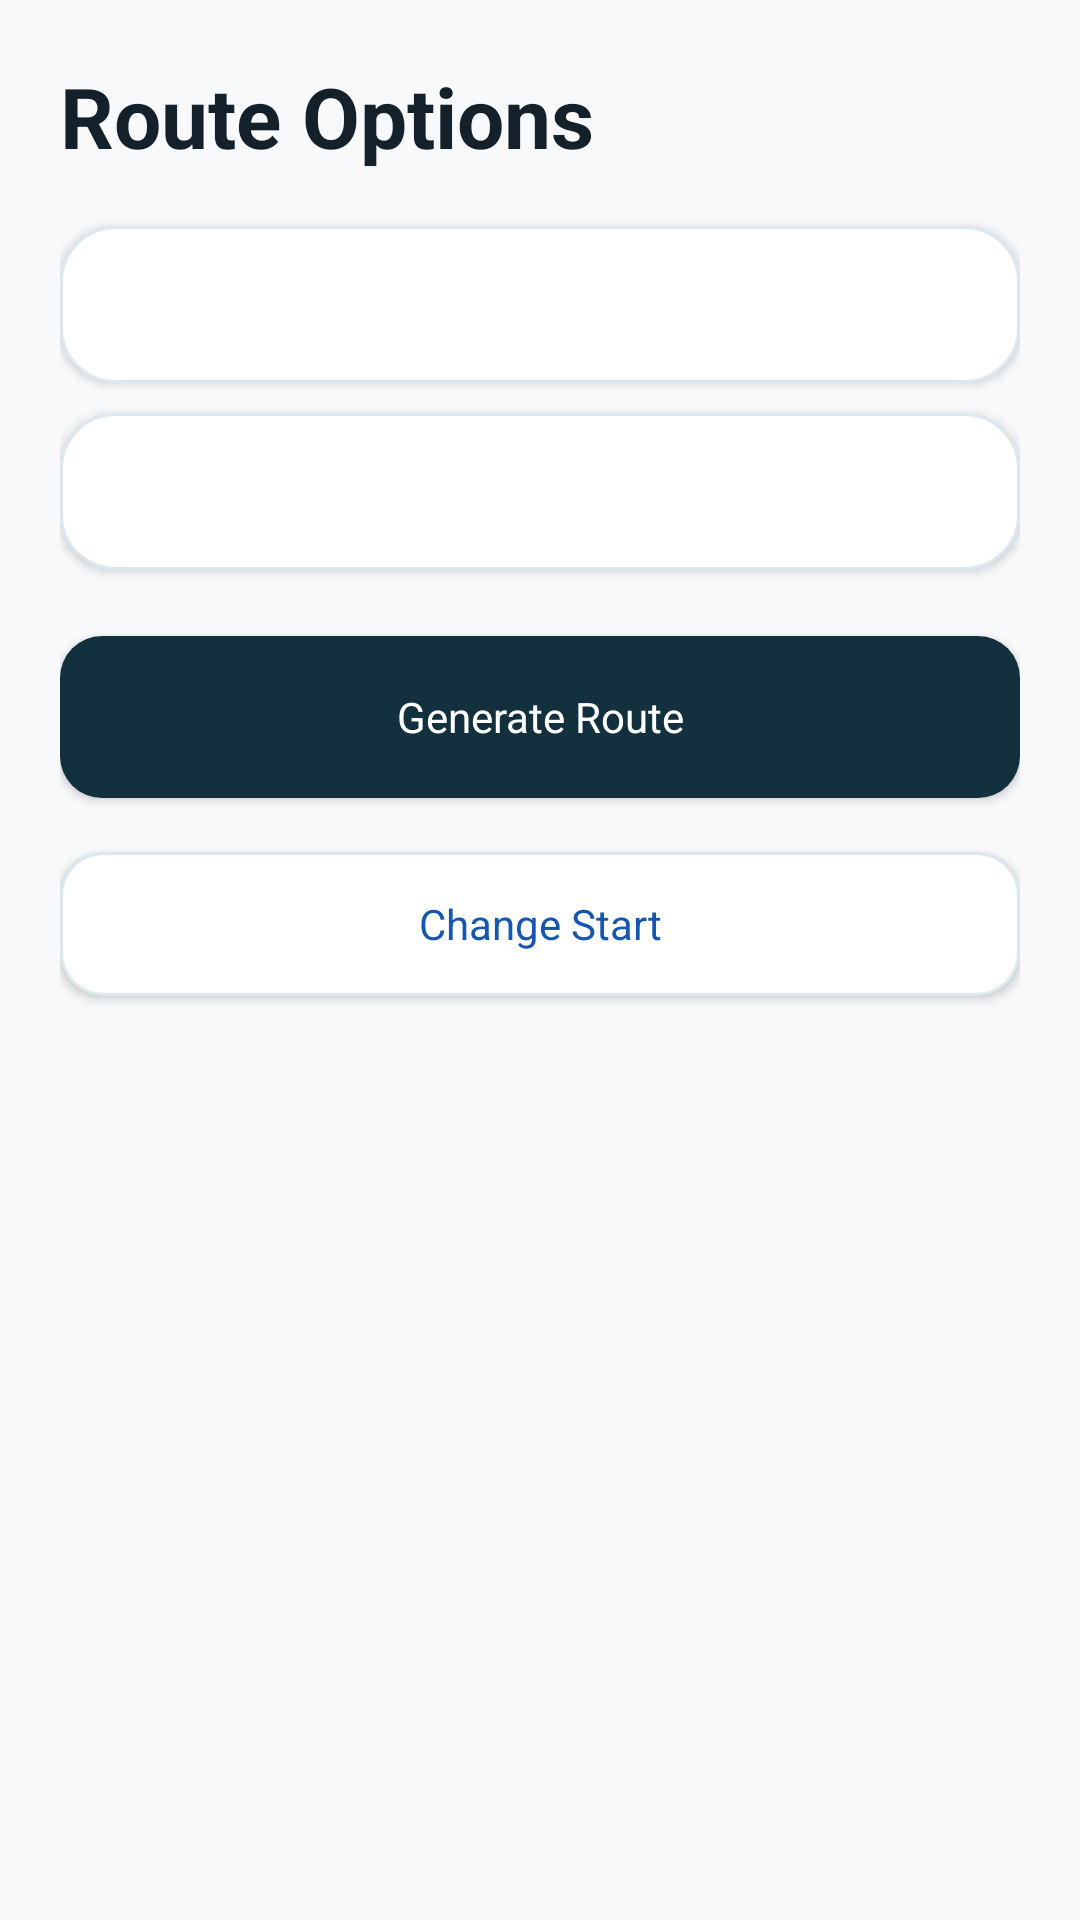

Write the Android layout XML for this screen, with the resource values it uses.
<!-- AndroidManifest.xml: application theme Theme.CampusVista -->
<!-- res/layout/activity_route_options.xml -->
<?xml version="1.0" encoding="utf-8"?>
<LinearLayout xmlns:android="http://schemas.android.com/apk/res/android"
    android:layout_width="match_parent"
    android:layout_height="match_parent"
    android:background="@color/cv_surface"
    android:orientation="vertical"
    android:padding="20dp">

    <TextView
        android:id="@+id/routeOptionsTitle"
        android:layout_width="match_parent"
        android:layout_height="wrap_content"
        android:text="Route Options"
        android:textColor="@color/cv_ink"
        android:textSize="28sp"
        android:textStyle="bold" />

    <TextView
        android:id="@+id/routeStart"
        android:layout_width="match_parent"
        android:layout_height="wrap_content"
        android:layout_marginTop="18dp"
        android:background="@drawable/cv_card"
        android:elevation="2dp"
        android:padding="16dp"
        android:textColor="@color/cv_ink"
        android:textSize="15sp" />

    <TextView
        android:id="@+id/routeDestination"
        android:layout_width="match_parent"
        android:layout_height="wrap_content"
        android:layout_marginTop="10dp"
        android:background="@drawable/cv_card"
        android:elevation="2dp"
        android:padding="16dp"
        android:textColor="@color/cv_ink"
        android:textSize="15sp" />

    <Button
        android:id="@+id/shortestPathButton"
        android:layout_width="match_parent"
        android:layout_height="54dp"
        android:layout_marginTop="22dp"
        android:background="@drawable/cv_button_primary"
        android:elevation="2dp"
        android:text="Generate Route"
        android:textColor="@color/cv_white" />

    <Button
        android:id="@+id/changeStartButton"
        android:layout_width="match_parent"
        android:layout_height="48dp"
        android:layout_marginTop="18dp"
        android:background="@drawable/cv_button_secondary"
        android:elevation="1dp"
        android:text="Change Start"
        android:textColor="@color/cv_blue_dark" />
</LinearLayout>
<!-- resources referenced by this layout -->
<resources>
  <color name="cv_blue_dark">#1557B0</color>
  <color name="cv_ink">#14212B</color>
  <color name="cv_surface">#F7F9FA</color>
  <color name="cv_white">#FFFFFF</color>
  <!-- drawable cv_button_primary (drawable) -->
  <shape xmlns:android="http://schemas.android.com/apk/res/android">
      <solid android:color="@color/cv_navy" />
      <corners android:radius="14dp" />
      <padding
          android:bottom="12dp"
          android:left="20dp"
          android:right="20dp"
          android:top="12dp" />
  </shape>
  <!-- drawable cv_button_secondary (drawable) -->
  <shape xmlns:android="http://schemas.android.com/apk/res/android">
      <solid android:color="@color/cv_white" />
      <stroke
          android:width="1dp"
          android:color="@color/cv_border" />
      <corners android:radius="14dp" />
      <padding
          android:bottom="12dp"
          android:left="20dp"
          android:right="20dp"
          android:top="12dp" />
  </shape>
  <!-- drawable cv_card (drawable) -->
  <shape xmlns:android="http://schemas.android.com/apk/res/android">
      <solid android:color="@color/cv_white" />
      <stroke
          android:width="1dp"
          android:color="@color/cv_border" />
      <corners android:radius="18dp" />
  </shape>
  <style name="Theme.CampusVista" parent="@android:style/Theme.Material.Light.NoActionBar">
          <item name="android:fontFamily">sans-serif</item>
          <item name="android:windowActionModeOverlay">true</item>
          <item name="android:windowBackground">@color/cv_surface</item>
          <item name="android:colorAccent">@color/cv_blue</item>
          <item name="android:navigationBarColor">@color/cv_white</item>
          <item name="android:statusBarColor">@color/cv_navy</item>
          <item name="android:buttonStyle">@style/Widget.CampusVista.Button</item>
          <item name="android:windowLightNavigationBar">true</item>
          <item name="android:windowAnimationStyle">@style/CampusVistaActivityAnimation</item>
      </style>
  <color name="cv_navy">#12303E</color>
  <color name="cv_border">#DCE7EE</color>
  <color name="cv_blue">#1A73E8</color>
  <style name="Widget.CampusVista.Button" parent="@android:style/Widget.Material.Button">
          <item name="android:textAllCaps">false</item>
          <item name="android:fontFamily">sans-serif</item>
          <item name="android:singleLine">false</item>
          <item name="android:maxLines">3</item>
          <item name="android:includeFontPadding">true</item>
      </style>
  <style name="CampusVistaActivityAnimation">
          <item name="android:activityOpenEnterAnimation">@anim/cv_activity_enter</item>
          <item name="android:activityOpenExitAnimation">@anim/cv_activity_exit</item>
          <item name="android:activityCloseEnterAnimation">@anim/cv_activity_pop_enter</item>
          <item name="android:activityCloseExitAnimation">@anim/cv_activity_pop_exit</item>
      </style>
</resources>
